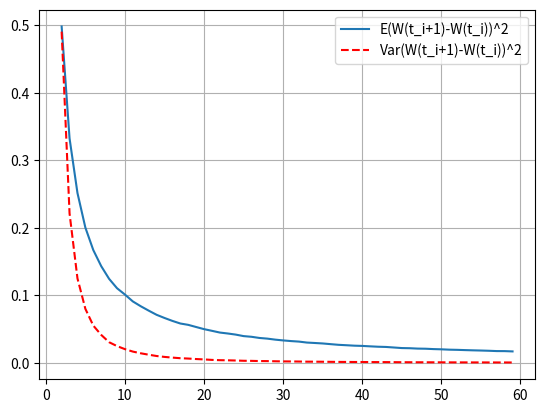

Recreate this plot in Python.
#%%
"""
Created on Jan 16 2019
Convergence of E(W(t_i+1)-W(t_i))^2 and Var(W(t_i+1)-W(t_i))^2 with respect to
the number of the discretization intervals
[redacted]
"""
import numpy as np
import matplotlib.pyplot as plt

def mainCalculation():
    NoOfPaths = 50000
    
    mV = []
    vV = []
    T=1.0
    for m in range(2,60,1):
        t1 = 1.0*T/m;
        t2 = 2.0*T/m;
        W_t1 = np.sqrt(t1)* np.random.normal(0.0,1.0,[NoOfPaths,1])
        W_t2 = W_t1 + np.sqrt(t2-t1)* np.random.normal(0.0,1.0,[NoOfPaths,1])
        X = np.power(W_t2-W_t1,2.0);
        mV.append(np.mean(X))
        vV.append(np.var(X))
    
    plt.figure(1)
    plt.plot(range(2,60,1), mV)
    plt.plot(range(2,60,1), vV,'--r')
    plt.grid()
    plt.legend(['E(W(t_i+1)-W(t_i))^2','Var(W(t_i+1)-W(t_i))^2'])
    
mainCalculation()